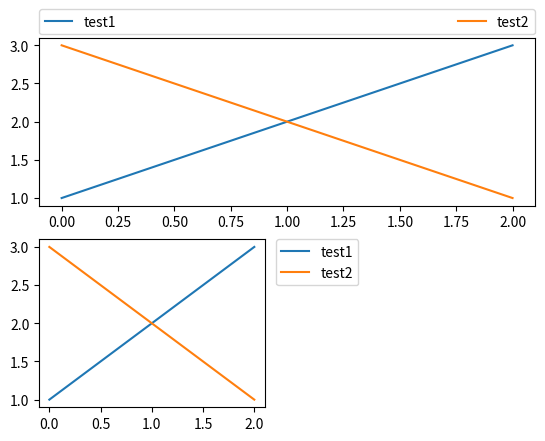
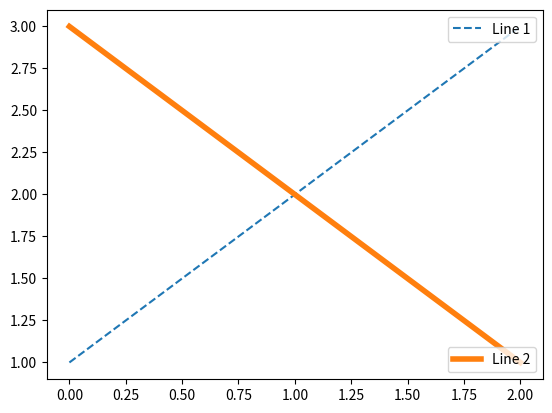
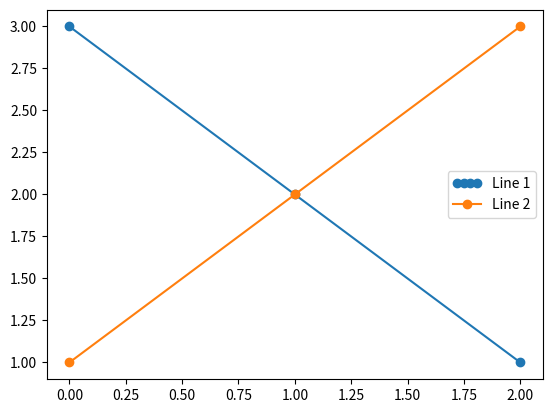
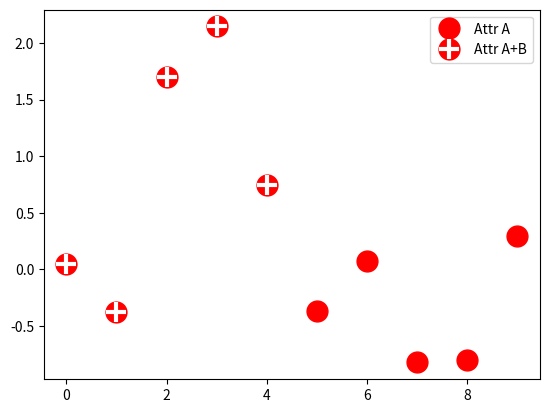
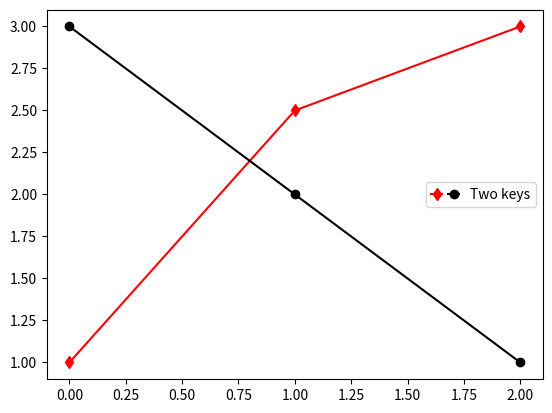
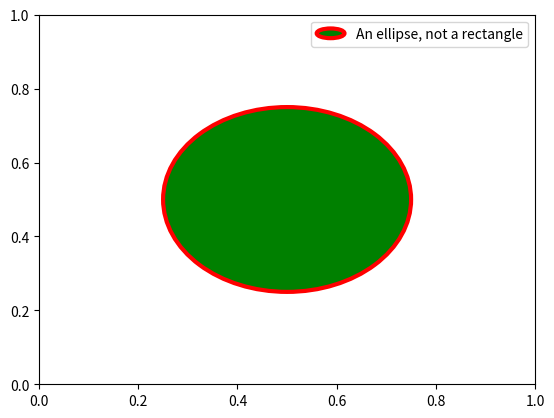

Reproduce these figures in Python, in order.
%matplotlib inline

import matplotlib.patches as mpatches
import matplotlib.pyplot as plt

fig, ax = plt.subplots()
red_patch = mpatches.Patch(color='red', label='The red data')
ax.legend(handles=[red_patch])

plt.show()

import matplotlib.lines as mlines

fig, ax = plt.subplots()
blue_line = mlines.Line2D([], [], color='blue', marker='*',
                          markersize=15, label='Blue stars')
ax.legend(handles=[blue_line])

plt.show()

fig, ax_dict = plt.subplot_mosaic([['top', 'top'], ['bottom', 'BLANK']],
                                  empty_sentinel="BLANK")
ax_dict['top'].plot([1, 2, 3], label="test1")
ax_dict['top'].plot([3, 2, 1], label="test2")
# Place a legend above this subplot, expanding itself to
# fully use the given bounding box.
ax_dict['top'].legend(bbox_to_anchor=(0., 1.02, 1., .102), loc='lower left',
                      ncol=2, mode="expand", borderaxespad=0.)

ax_dict['bottom'].plot([1, 2, 3], label="test1")
ax_dict['bottom'].plot([3, 2, 1], label="test2")
# Place a legend to the right of this smaller subplot.
ax_dict['bottom'].legend(bbox_to_anchor=(1.05, 1),
                         loc='upper left', borderaxespad=0.)

plt.show()

fig, ax = plt.subplots()
line1, = ax.plot([1, 2, 3], label="Line 1", linestyle='--')
line2, = ax.plot([3, 2, 1], label="Line 2", linewidth=4)

# Create a legend for the first line.
first_legend = ax.legend(handles=[line1], loc='upper right')

# Add the legend manually to the Axes.
ax.add_artist(first_legend)

# Create another legend for the second line.
ax.legend(handles=[line2], loc='lower right')

plt.show()

from matplotlib.legend_handler import HandlerLine2D

fig, ax = plt.subplots()
line1, = ax.plot([3, 2, 1], marker='o', label='Line 1')
line2, = ax.plot([1, 2, 3], marker='o', label='Line 2')

ax.legend(handler_map={line1: HandlerLine2D(numpoints=4)})

from numpy.random import randn

z = randn(10)

fig, ax = plt.subplots()
red_dot, = ax.plot(z, "ro", markersize=15)
# Put a white cross over some of the data.
white_cross, = ax.plot(z[:5], "w+", markeredgewidth=3, markersize=15)

ax.legend([red_dot, (red_dot, white_cross)], ["Attr A", "Attr A+B"])

from matplotlib.legend_handler import HandlerLine2D, HandlerTuple

fig, ax = plt.subplots()
p1, = ax.plot([1, 2.5, 3], 'r-d')
p2, = ax.plot([3, 2, 1], 'k-o')

l = ax.legend([(p1, p2)], ['Two keys'], numpoints=1,
              handler_map={tuple: HandlerTuple(ndivide=None)})

import matplotlib.patches as mpatches


class AnyObject:
    pass


class AnyObjectHandler:
    def legend_artist(self, legend, orig_handle, fontsize, handlebox):
        x0, y0 = handlebox.xdescent, handlebox.ydescent
        width, height = handlebox.width, handlebox.height
        patch = mpatches.Rectangle([x0, y0], width, height, facecolor='red',
                                   edgecolor='black', hatch='xx', lw=3,
                                   transform=handlebox.get_transform())
        handlebox.add_artist(patch)
        return patch

fig, ax = plt.subplots()

ax.legend([AnyObject()], ['My first handler'],
          handler_map={AnyObject: AnyObjectHandler()})

from matplotlib.legend_handler import HandlerPatch


class HandlerEllipse(HandlerPatch):
    def create_artists(self, legend, orig_handle,
                       xdescent, ydescent, width, height, fontsize, trans):
        center = 0.5 * width - 0.5 * xdescent, 0.5 * height - 0.5 * ydescent
        p = mpatches.Ellipse(xy=center, width=width + xdescent,
                             height=height + ydescent)
        self.update_prop(p, orig_handle, legend)
        p.set_transform(trans)
        return [p]


c = mpatches.Circle((0.5, 0.5), 0.25, facecolor="green",
                    edgecolor="red", linewidth=3)

fig, ax = plt.subplots()

ax.add_patch(c)
ax.legend([c], ["An ellipse, not a rectangle"],
          handler_map={mpatches.Circle: HandlerEllipse()})